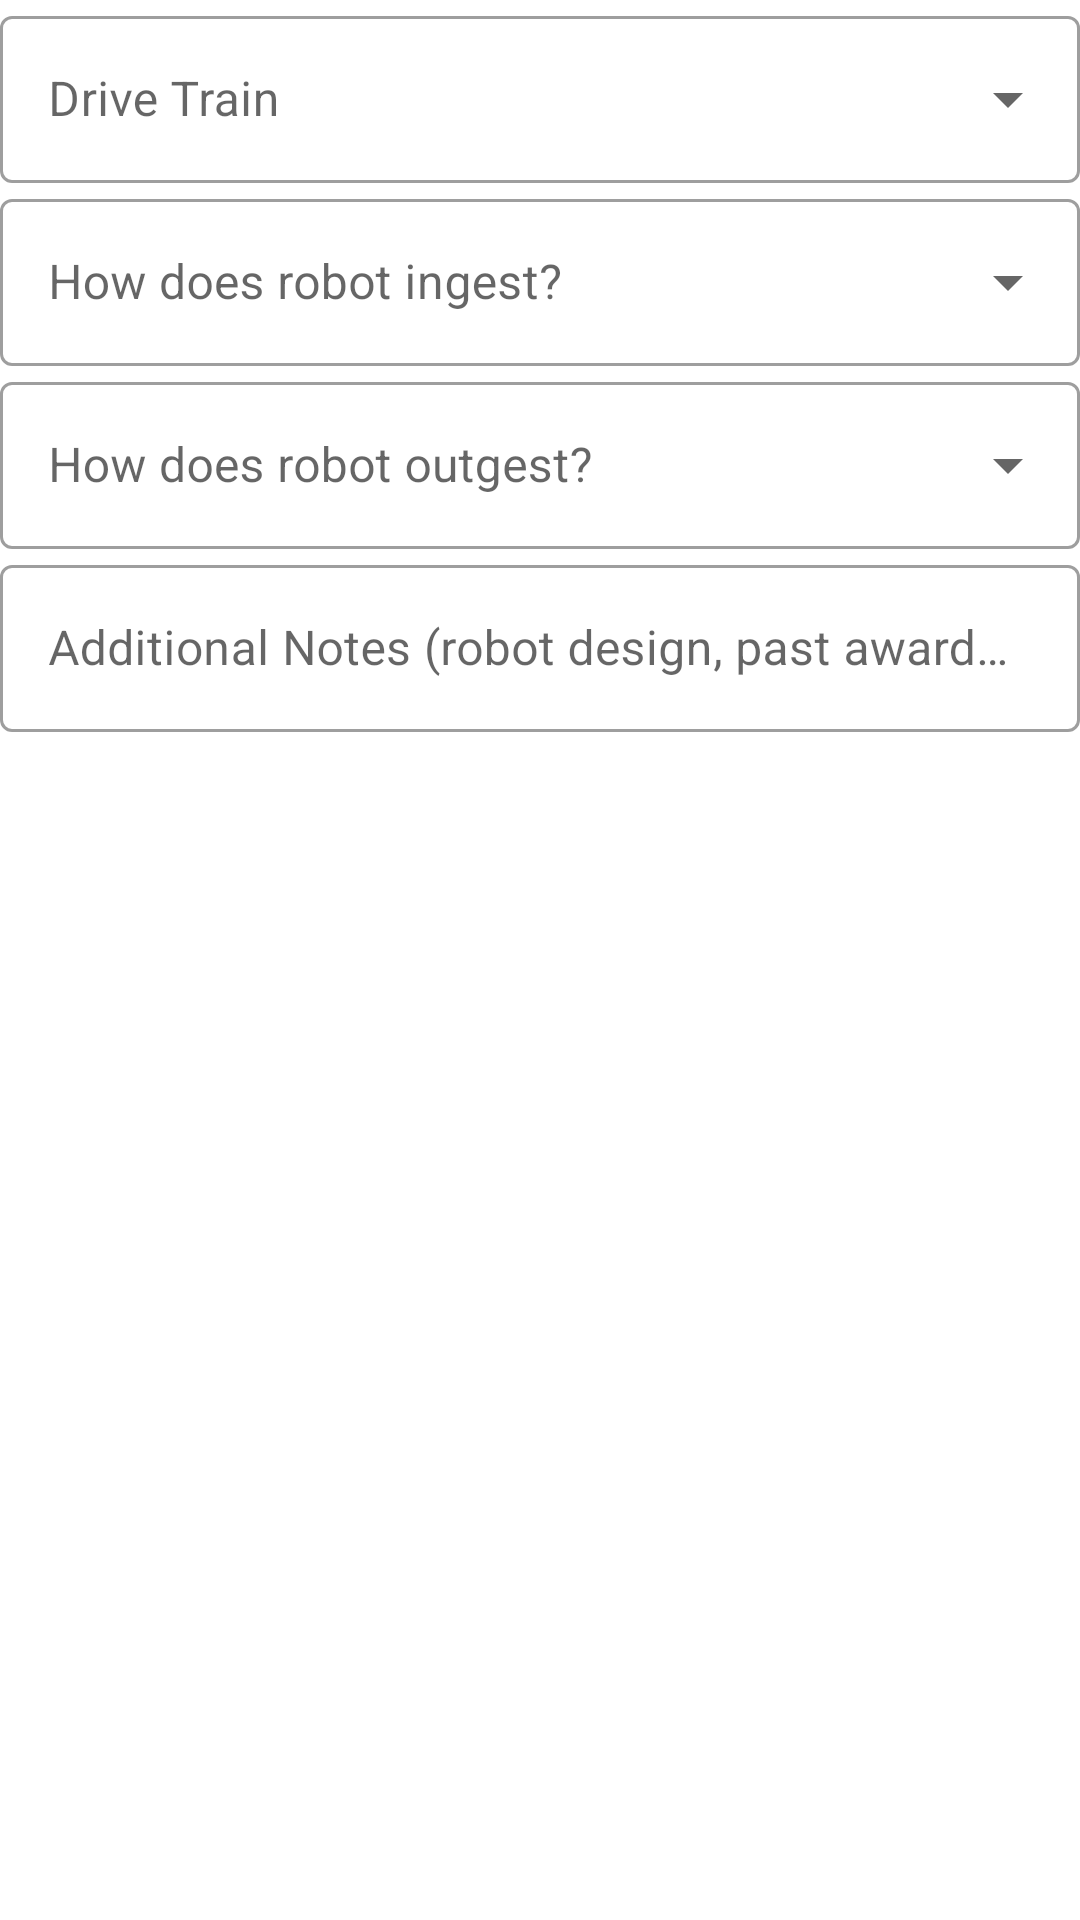

Here is an Android app screen rendered from its layout file. Give the layout XML and the strings, colors and styles it references.
<!-- AndroidManifest.xml: application theme Theme.EchelonFTC -->
<!-- res/layout/fragment_pitscout_robot.xml -->
<?xml version="1.0" encoding="utf-8"?>
<LinearLayout xmlns:android="http://schemas.android.com/apk/res/android"
    xmlns:tools="http://schemas.android.com/tools"
    android:layout_width="match_parent"
    android:layout_height="match_parent"
    android:orientation="vertical"
    tools:context=".pitScouting.PitScoutRobotFragment">

    <LinearLayout
        android:layout_width="match_parent"
        android:layout_height="wrap_content"
        android:orientation="vertical">

        <com.google.android.material.textfield.TextInputLayout
            android:id="@+id/driveTrain"
            style="@style/Widget.MaterialComponents.TextInputLayout.OutlinedBox.ExposedDropdownMenu"
            android:layout_width="match_parent"
            android:layout_height="wrap_content"
            android:hint="Drive Train"
            >

            <AutoCompleteTextView
                android:id="@+id/driveTrainAutoComplete"
                android:layout_width="match_parent"
                android:layout_height="wrap_content"
                android:inputType="none"
                />
        </com.google.android.material.textfield.TextInputLayout>


        <com.google.android.material.textfield.TextInputLayout
            android:id="@+id/robotIngest"
            android:layout_width="match_parent"
            android:layout_height="wrap_content"
            android:hint="How does robot ingest?"
            style="@style/Widget.MaterialComponents.TextInputLayout.OutlinedBox.ExposedDropdownMenu"
            >

            <AutoCompleteTextView
                android:id="@+id/robotIngestAutoComplete"
                android:layout_width="match_parent"
                android:layout_height="wrap_content"
                android:inputType="none"
                />

        </com.google.android.material.textfield.TextInputLayout>


        <com.google.android.material.textfield.TextInputLayout
            android:id="@+id/robotOutgest"
            android:layout_width="match_parent"
            android:layout_height="wrap_content"
            android:hint="How does robot outgest?"
            style="@style/Widget.MaterialComponents.TextInputLayout.OutlinedBox.ExposedDropdownMenu"
            >

            <AutoCompleteTextView
                android:id="@+id/robotOutgestAutoComplete"
                android:layout_width="match_parent"
                android:layout_height="wrap_content"
                android:inputType="none"
                />

        </com.google.android.material.textfield.TextInputLayout>

        <com.google.android.material.textfield.TextInputLayout
            android:id="@+id/additionalNotes"
            android:layout_width="match_parent"
            android:layout_height="wrap_content"
            android:hint="Additional Notes (robot design, past awards, etc.)"
            style="@style/Widget.MaterialComponents.TextInputLayout.OutlinedBox">

            <com.google.android.material.textfield.TextInputEditText
                android:layout_width="match_parent"
                android:layout_height="wrap_content"
                />

        </com.google.android.material.textfield.TextInputLayout>


    </LinearLayout>


</LinearLayout>
<!-- resources referenced by this layout -->
<resources>
  <style name="Theme.EchelonFTC" parent="Theme.MaterialComponents.DayNight.NoActionBar">
          
          <item name="colorPrimary">@color/primaryColor</item>
          <item name="colorPrimaryVariant">@color/primaryDarkColor</item>
          <item name="colorOnPrimary">@color/primaryTextColor</item>
          
          <item name="colorSecondary">@color/secondaryColor</item>
          <item name="colorSecondaryVariant">@color/secondaryDarkColor</item>
          <item name="colorOnSecondary">@color/secondaryTextColor</item>
          
          <item name="android:statusBarColor" tools:targetApi="l">@color/primaryDarkColor</item>
          
      </style>
  <color name="primaryColor">#606060</color>
  <color name="primaryDarkColor">#363636</color>
  <color name="primaryTextColor">#ffeb3b</color>
  <color name="secondaryColor">#fff59d</color>
  <color name="secondaryDarkColor">#cbc26d</color>
  <color name="secondaryTextColor">#000000</color>
</resources>
